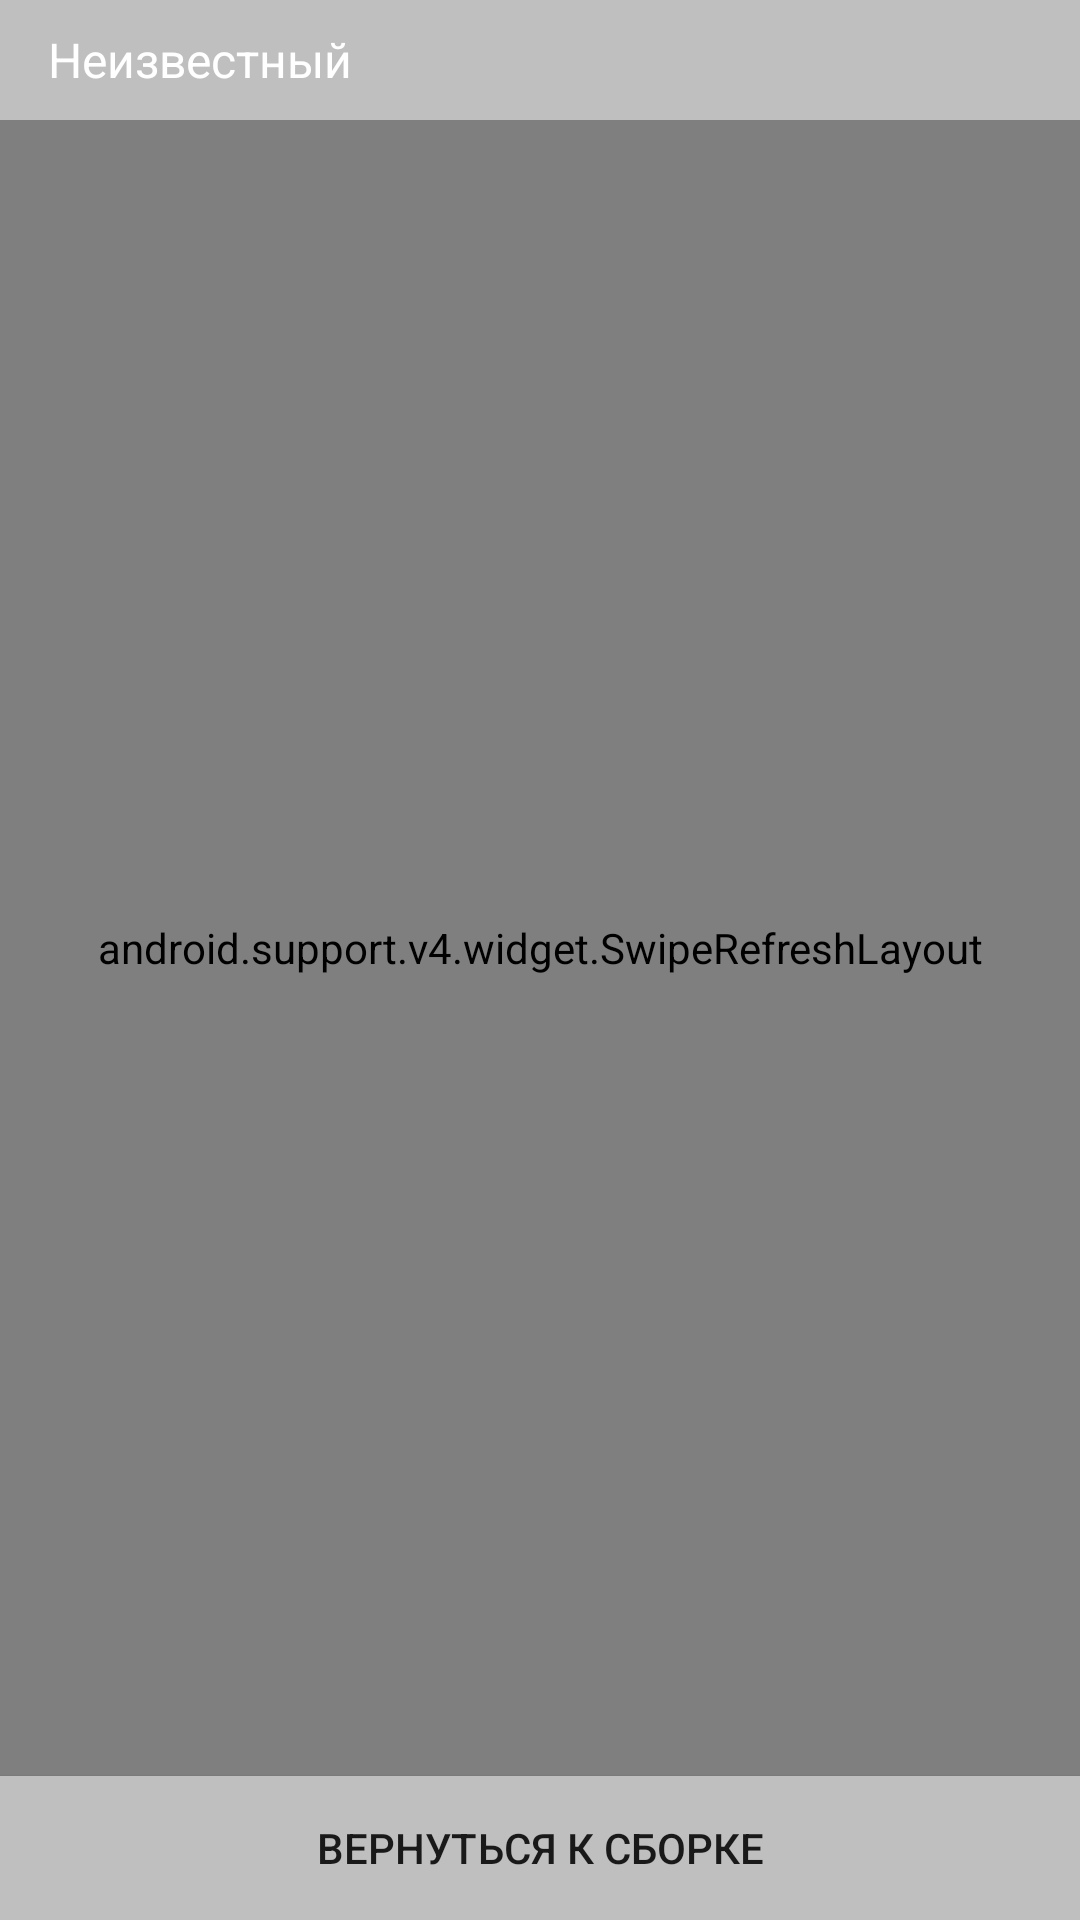

This screen was rendered from an Android layout file. Write that file and the resources it references.
<!-- AndroidManifest.xml: activity theme AppTheme.NoActionBar -->
<!-- res/layout/activity_products.xml -->
<?xml version="1.0" encoding="utf-8"?>
<android.support.design.widget.CoordinatorLayout xmlns:android="http://schemas.android.com/apk/res/android"
    xmlns:app="http://schemas.android.com/apk/res-auto"
    xmlns:tools="http://schemas.android.com/tools"
    android:layout_width="match_parent"
    android:layout_height="match_parent"
    android:fitsSystemWindows="true"
    tools:context="com.example.ed.edscannerapp.packing.ProductsActivity">

    <LinearLayout
        android:layout_width="match_parent"
        android:layout_height="match_parent"
        android:orientation="vertical">

        <LinearLayout
            android:layout_width="match_parent"
            android:layout_height="40dp"
            android:background="@color/colorSecond"
            android:orientation="horizontal">

            <TextView
                android:id="@+id/products_user_name"
                android:layout_width="match_parent"
                android:layout_height="match_parent"
                android:layout_weight="1"
                android:gravity="center_vertical"
                android:textColor="#fff"
                android:layout_marginLeft="16dp"
                android:textSize="16dp"
                android:text="Неизвестный" />

        </LinearLayout>

        <android.support.v4.widget.SwipeRefreshLayout
            android:layout_width="match_parent"
            android:id="@+id/productsRefresh"
            android:layout_height="match_parent"
            android:layout_weight="1">

        <ListView
            android:id="@+id/productListView"
            android:layout_width="match_parent"
            android:layout_height="match_parent"/>

        </android.support.v4.widget.SwipeRefreshLayout>

        <Button
            android:layout_width="match_parent"
            android:layout_height="wrap_content"
            android:background="@color/colorSecond"
            android:onClick="exit"
            android:text="Вернуться к сборке" />
    </LinearLayout>

</android.support.design.widget.CoordinatorLayout>
<!-- resources referenced by this layout -->
<resources>
  <color name="colorSecond">#BFBFBF</color>
  <style name="AppTheme.NoActionBar">
          <item name="windowActionBar">false</item>
          <item name="windowNoTitle">true</item>
      </style>
</resources>
